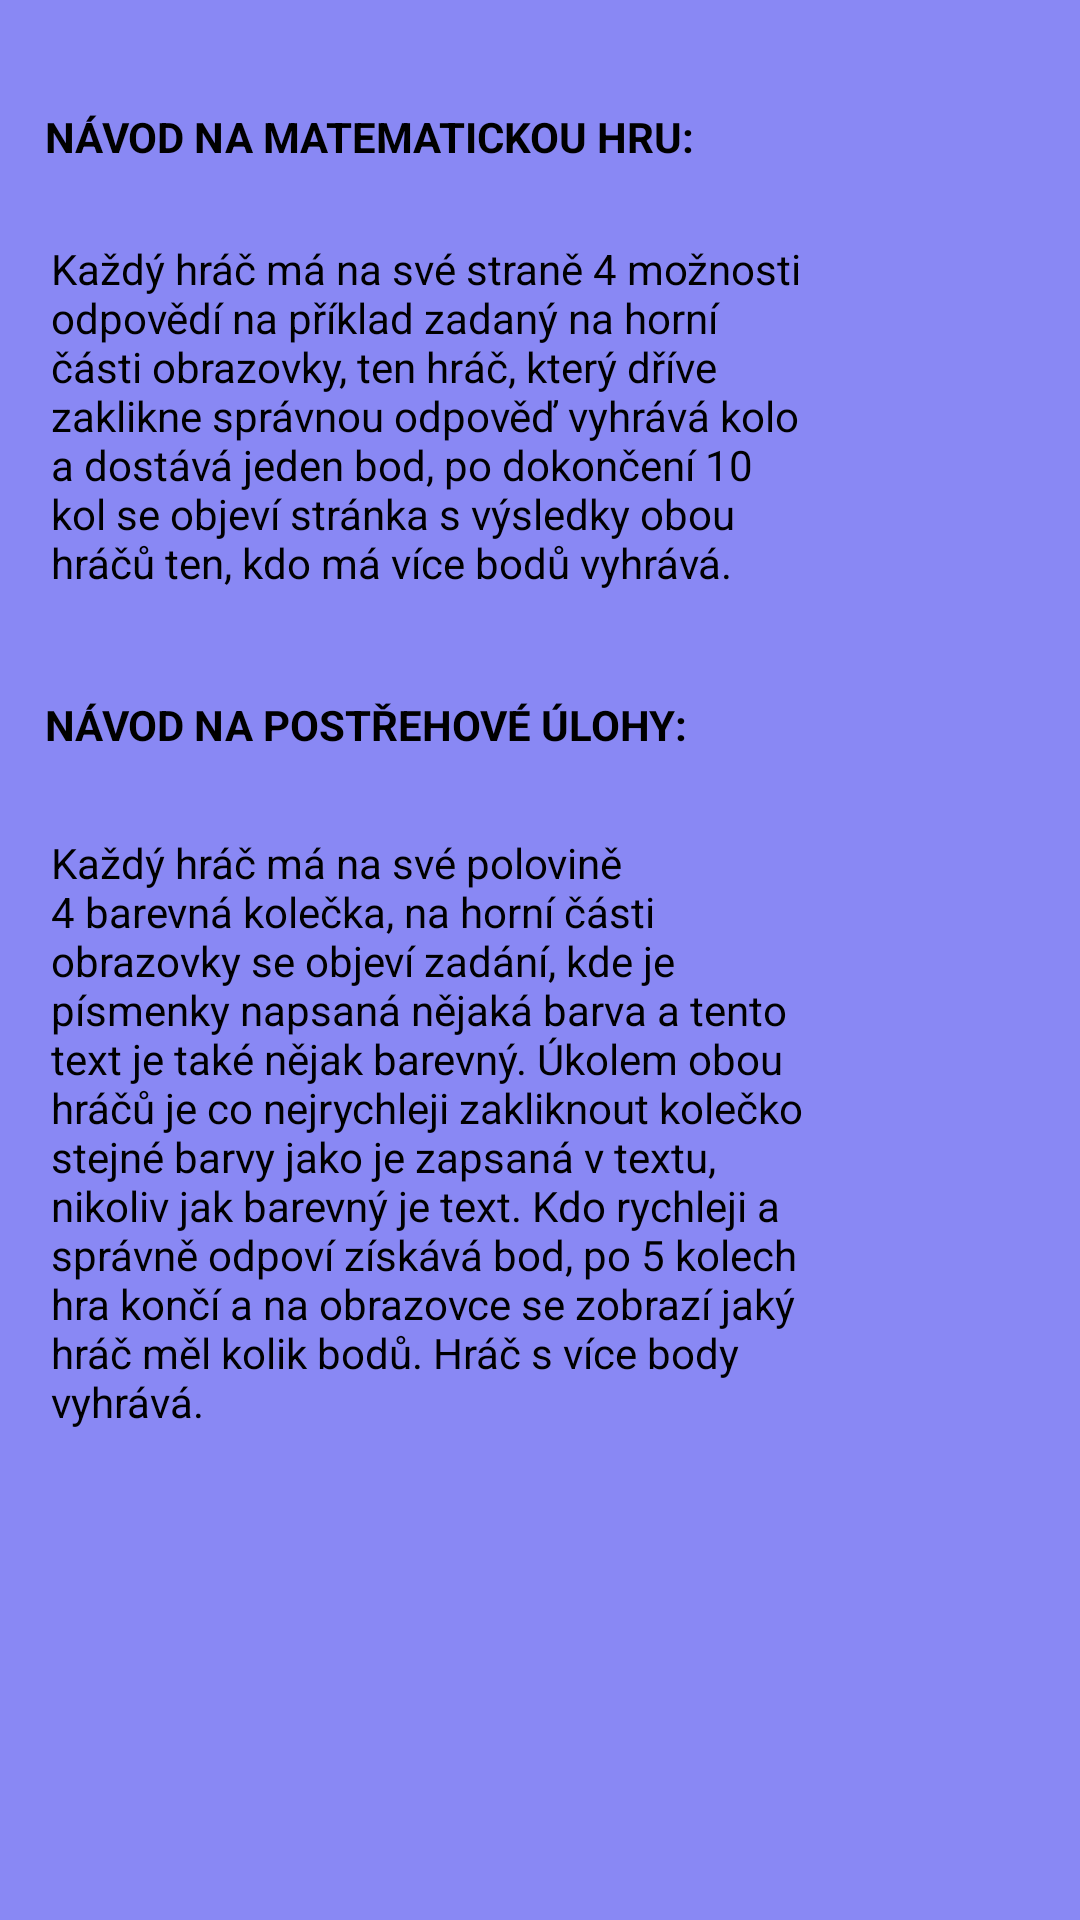

Here is an Android app screen rendered from its layout file. Give the layout XML and the strings, colors and styles it references.
<!-- AndroidManifest.xml: application theme Theme.MusiUzFungovat -->
<!-- res/layout/popup_window.xml -->
<?xml version="1.0" encoding="utf-8"?>
<androidx.constraintlayout.widget.ConstraintLayout
    xmlns:android="http://schemas.android.com/apk/res/android"
    xmlns:app="http://schemas.android.com/apk/res-auto"
    xmlns:tools="http://schemas.android.com/tools"
    android:layout_width="match_parent"
    android:layout_height="match_parent">

    <RelativeLayout
        android:layout_width="match_parent"
        android:layout_height="match_parent"
        android:background="#8988F4"
        app:layout_constraintBottom_toBottomOf="parent"
        app:layout_constraintEnd_toEndOf="parent"
        app:layout_constraintHorizontal_bias="0.0"
        app:layout_constraintStart_toStartOf="parent"
        app:layout_constraintTop_toTopOf="parent"
        app:layout_constraintVertical_bias="0.0">

        <TextView
            android:id="@+id/textView"
            android:layout_width="wrap_content"
            android:layout_height="wrap_content"
            android:layout_alignParentStart="true"
            android:layout_alignParentTop="true"
            android:layout_marginStart="15dp"
            android:layout_marginTop="36dp"
            android:gravity="center"
            android:textColor="@color/black"
            android:text="návod na matematickou hru:"
            android:textAllCaps="true"
            android:textStyle="bold" />

        <TextView
            android:id="@+id/textView2"
            android:layout_width="255dp"
            android:layout_height="wrap_content"
            android:layout_alignParentStart="true"
            android:layout_alignParentTop="true"
            android:layout_marginStart="17dp"
            android:layout_marginTop="80dp"
            android:textColor="@color/black"
            android:text="Každý hráč má na své straně 4 možnosti odpovědí na příklad zadaný na horní části obrazovky, ten hráč, který dříve zaklikne správnou odpověď vyhrává kolo a dostává jeden bod, po dokončení 10 kol se objeví stránka s výsledky obou hráčů ten, kdo má více bodů vyhrává." />

        <TextView
            android:id="@+id/textView3"
            android:layout_width="wrap_content"
            android:layout_height="wrap_content"
            android:layout_alignParentStart="true"
            android:layout_alignParentTop="true"
            android:layout_marginStart="15dp"
            android:layout_marginTop="232dp"
            android:gravity="center"
            android:text="návod na postřehové úlohy:"
            android:textColor="@color/black"
            android:textAllCaps="true"
            android:textStyle="bold" />

        <TextView
            android:id="@+id/textView4"
            android:layout_width="254dp"
            android:layout_height="wrap_content"
            android:layout_alignParentStart="true"
            android:layout_alignParentTop="true"
            android:layout_marginStart="17dp"
            android:layout_marginTop="278dp"
            android:textColor="@color/black"
            android:text="Každý hráč má na své polovině 4 barevná kolečka, na horní části obrazovky se objeví zadání, kde je písmenky napsaná nějaká barva a tento text je také nějak barevný. Úkolem obou hráčů je co nejrychleji zakliknout kolečko stejné barvy jako je zapsaná v textu, nikoliv jak barevný je text. Kdo rychleji a správně odpoví získává bod, po 5 kolech hra končí a na obrazovce se zobrazí jaký hráč měl kolik bodů. Hráč s více body vyhrává." />
    </RelativeLayout>
</androidx.constraintlayout.widget.ConstraintLayout>
<!-- resources referenced by this layout -->
<resources>
  <color name="black">#FF000000</color>
  <style name="Theme.MusiUzFungovat" parent="Base.Theme.MusiUzFungovat" />
  <style name="Base.Theme.MusiUzFungovat" parent="Theme.Material3.DayNight.NoActionBar">
          
          
      </style>
</resources>
